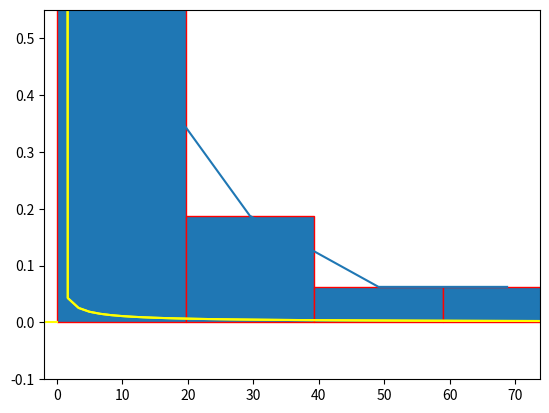
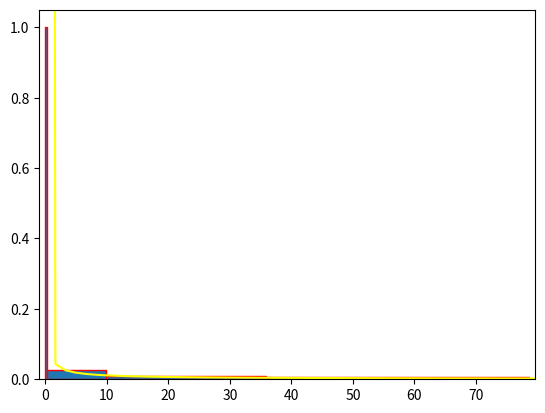

Here is the Python script that generated these plots, in order:
import numpy as np
from matplotlib import pylab, pyplot
import matplotlib.patches as patches
from math import sqrt
import matplotlib.pyplot as plt
import random
import math


def random_Yi(a, b):
    size = random.randint(80, 150)
    print(size)
    size = 16

    arr = np.array([a + random.random() * (b - a) for i in range(size)], float)  # Ksi_i
    arr = [pow(i, 4) for i in arr]  # Yi
    arr = sorted(arr)
    arr = np.around(arr, 1)
    return arr


def plot_equal_interval_hist(variation_series, num_of_columns, A, B):
    len_of_row = variation_series[-1] - variation_series[0]
    print("Длина ряда", len_of_row)
    len_of_column = len_of_row / num_of_columns
    print("Ширина столбцов:", len_of_column)

    sum = 0
    for i in range(num_of_columns):
        A[i] = sum
        B[i] = A[i] + len_of_column
        sum += len_of_column

    columns_height = np.zeros(num_of_columns)
    j = 0
    for i in variation_series:
        if i == B[j] and i != variation_series[-1]:
            columns_height[j] += 0.5
            columns_height[j + 1] += 0.5
            j += 1
            continue
        elif A[j] <= i <= B[j]:
            columns_height[j] += 1
        else:
            if j == len(columns_height)-1:
                break
            columns_height[j + 1] += 1
            j += 1

    columns_height /= len(variation_series)

    print("Высоты столбцов", columns_height)
    print(np.sum(columns_height))
    fig, ax = plt.subplots()
    for i in range(int(num_of_columns)):
        ax.add_patch(
            patches.Rectangle(
                (A[i], 0),
                len_of_column,
                columns_height[i],
                edgecolor="red",
            )
        )

    f = lambda x: (1 / (16 * np.power(x, 3 / 4)))
    x = np.linspace(0.0005, 81)
    plt.plot(x, f(x), "yellow")
    plt.xlim(-1, variation_series[-1] + 1)
    plt.ylim(0, 1)
    plt.show()
    return A, B


def plot_poligon_and_func(A, B, num_of_columns, variation_series):
    x = np.zeros(num_of_columns)
    for i in range(num_of_columns):
        x[i] = A[i] + (B[i] - A[i]) / 2

    y = np.zeros(num_of_columns)
    uniq = []
    j = 0
    for i in variation_series:
        if A[j] <= i <= B[j]:
            if i not in uniq:
                y[j] += 1
                uniq.append(i)
        else:
            j += 1
            uniq.append(i)
            y[j] += 1
    y /= len(variation_series)

    pylab.subplot(1, 1, 1)
    pylab.ylim(-0.1, y[0]+0.05)
    pylab.xlim(-2, x[-1] + 5)
    pylab.plot(x, y)
    f = lambda x: (1 / (16 * np.power(x, 3 / 4)))
    x = np.linspace(0.000005, 81)
    pylab.plot(x, f(x), "yellow")
    x, y = [-100, 0],[0, 0]
    pylab.plot(x, y, "yellow")
    x, y = [81, 100], [0, 0]
    pylab.plot(x, y, "yellow")
    plt.show()


def plot_equal_chance_hist(M):
    while True:
        if len(variation_series) % M == 0:
            num_of_elements_on_interval = int(len(variation_series) / M)
            if num_of_elements_on_interval == variation_series[-1]:
                M += 2
            elif variation_series[int(num_of_elements_on_interval) + 1] == 0:
                M -= 1
            else:
                break
        else:
            M -= 1

    print("Количество элементов на интервале:", int(num_of_elements_on_interval))
    num_of_columns = int(len(variation_series) / num_of_elements_on_interval)
    print("Количество столбцов:", num_of_columns)

    A = np.zeros(num_of_columns)
    B = np.zeros(num_of_columns)
    j = num_of_elements_on_interval
    for i in range(len(A)):
        B[i] = (variation_series[j] + variation_series[j + 1]) / 2
        if i == 0:
            A[i] = variation_series[0]
        else:
            A[i] = B[i - 1]
        j += num_of_elements_on_interval
        if j == len(variation_series):
            A[i + 1] = B[i]
            B[i + 1] = variation_series[-1]
            break
    print(A)
    print(B)

    column_heights = np.zeros(num_of_columns)
    column_len = np.zeros(num_of_columns)
    for i in range(num_of_columns):
        column_heights[i] = num_of_elements_on_interval / (len(variation_series) * (B[i] - A[i]))
        column_len[i] = B[i] - A[i]
    print("Высоты столбцов:", column_heights)

    fig, ax = plt.subplots()
    for i in range(int(num_of_columns)):
        ax.add_patch(
            patches.Rectangle(
                (A[i], 0),
                column_len[i],
                column_heights[i],
                edgecolor="red",
            )
        )
    f = lambda x: (1 / (16 * np.power(x, 3 / 4)))
    x = np.linspace(0.0005, 81)
    plt.plot(x, f(x), "yellow")
    plt.xlim(-1, variation_series[-1] + 1)
    plt.ylim(0, column_heights[0] + 0.05)
    plt.show()


source_row = random_Yi(-1, 3)
variation_series = sorted(source_row)
print("Вариационный ряд:", variation_series)

if len(variation_series) <= 100:
    M = int(sqrt(len(variation_series)))
else:
    M = int(random.randint(2, 4) * math.log(len(variation_series),10))

print("@@@@@@@@@@ РАВНОИНТЕРВАЛЬНЫЙ МЕТОД @@@@@@@@@")
print("количество столбцов:", M)
A = np.zeros(M)
B = np.zeros(M)
A, B = plot_equal_interval_hist(variation_series, M, A, B)
plot_poligon_and_func(A, B, M, variation_series)

print("@@@@@@@@@@ РАВНОВЕРОЯТНОСТНЫЙ МЕТОД @@@@@@@@@")
plot_equal_chance_hist(M)
